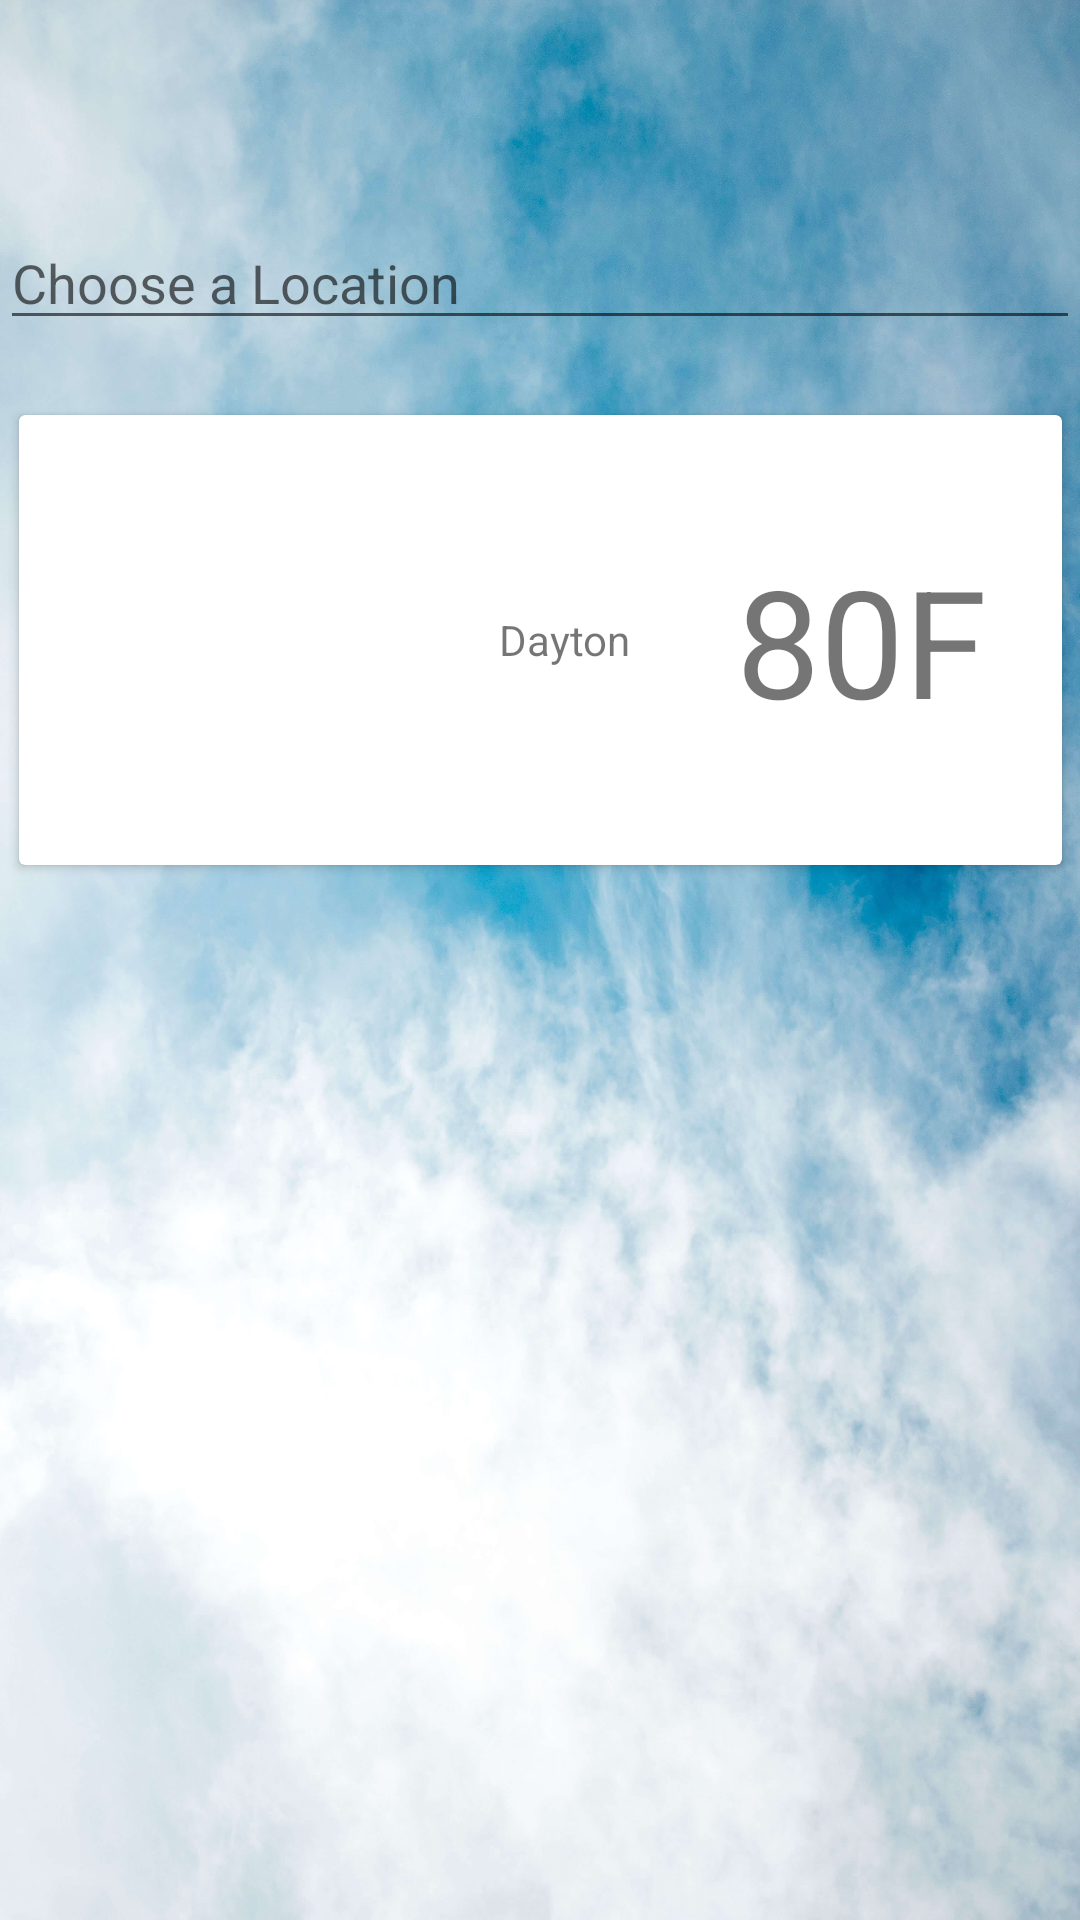

Layout XML and referenced resources for this Android screen:
<!-- AndroidManifest.xml: application theme Theme.BEWeather -->
<!-- res/layout/activity_main.xml -->
<?xml version="1.0" encoding="utf-8"?>
<androidx.constraintlayout.widget.ConstraintLayout xmlns:android="http://schemas.android.com/apk/res/android"
    xmlns:app="http://schemas.android.com/apk/res-auto"
    xmlns:tools="http://schemas.android.com/tools"
    android:background="@drawable/default_background"
    android:layout_width="match_parent"
    android:layout_height="match_parent"
    tools:context=".MainActivity">

    <EditText
        android:id="@+id/currentLocationName_searchbar"
        android:layout_width="0dp"
        android:layout_height="wrap_content"
        android:layout_marginTop="72dp"
        android:ems="10"
        android:hint="@string/currentLocation_hint"
        android:inputType="textPersonName"
        app:layout_constraintEnd_toEndOf="parent"
        app:layout_constraintHorizontal_bias="0.497"
        app:layout_constraintStart_toStartOf="parent"
        app:layout_constraintTop_toTopOf="parent" />

    <androidx.cardview.widget.CardView
        android:layout_width="wrap_content"
        android:layout_height="wrap_content"
        android:layout_marginStart="25dp"
        android:layout_marginTop="25dp"
        android:layout_marginEnd="25dp"
        app:layout_constraintEnd_toEndOf="parent"
        app:layout_constraintStart_toStartOf="parent"
        app:layout_constraintTop_toBottomOf="@+id/currentLocationName_searchbar">

        <RelativeLayout
            android:layout_width="match_parent"
            android:layout_height="match_parent">

            <ImageView
                android:id="@+id/weatherIcon"
                android:layout_width="150dp"
                android:layout_height="150dp"
                android:layout_centerVertical="true"
                android:paddingStart="25dp"
                android:paddingTop="25dp"
                android:paddingEnd="25dp"
                android:paddingBottom="25dp"
                app:srcCompat="@mipmap/ic_launcher_round" />

            <TextView
                android:id="@+id/currentLocationName_cardView"
                android:layout_width="wrap_content"
                android:layout_height="wrap_content"
                android:layout_centerVertical="true"
                android:layout_toEndOf="@+id/weatherIcon"
                android:paddingStart="10dp"
                android:paddingEnd="10dp"
                android:text="Dayton" />

            <TextView
                android:id="@+id/currentLocation_temperature"
                android:layout_width="wrap_content"
                android:layout_height="wrap_content"
                android:layout_centerVertical="true"
                android:layout_toEndOf="@+id/currentLocationName_cardView"
                android:paddingStart="25dp"
                android:paddingEnd="25dp"
                android:text="80F"
                android:textSize="50sp" />

        </RelativeLayout>

    </androidx.cardview.widget.CardView>

</androidx.constraintlayout.widget.ConstraintLayout>
<!-- resources referenced by this layout -->
<resources>
  <!-- drawable default_background: jpg bitmap (drawable-v24, 977291 bytes) -->
  <string name="currentLocation_hint">Choose a Location</string>
  <style name="Theme.BEWeather" parent="Theme.MaterialComponents.DayNight.NoActionBar">
               
          <item name="colorPrimary">@color/mainThemeColor</item>
          <item name="colorPrimaryVariant">@color/mainThemeColor</item>
          <item name="colorOnPrimary">@color/white</item>
          
          <item name="colorSecondary">@color/teal_200</item>
          <item name="colorSecondaryVariant">@color/teal_700</item>
          <item name="colorOnSecondary">@color/black</item>
          
          
          <item name="android:windowFullscreen">true</item>
  
      </style>
  <color name="mainThemeColor">#00FFD4</color>
  <color name="white">#FFFFFFFF</color>
  <color name="teal_200">#FF03DAC5</color>
  <color name="teal_700">#FF018786</color>
  <color name="black">#FF000000</color>
</resources>
